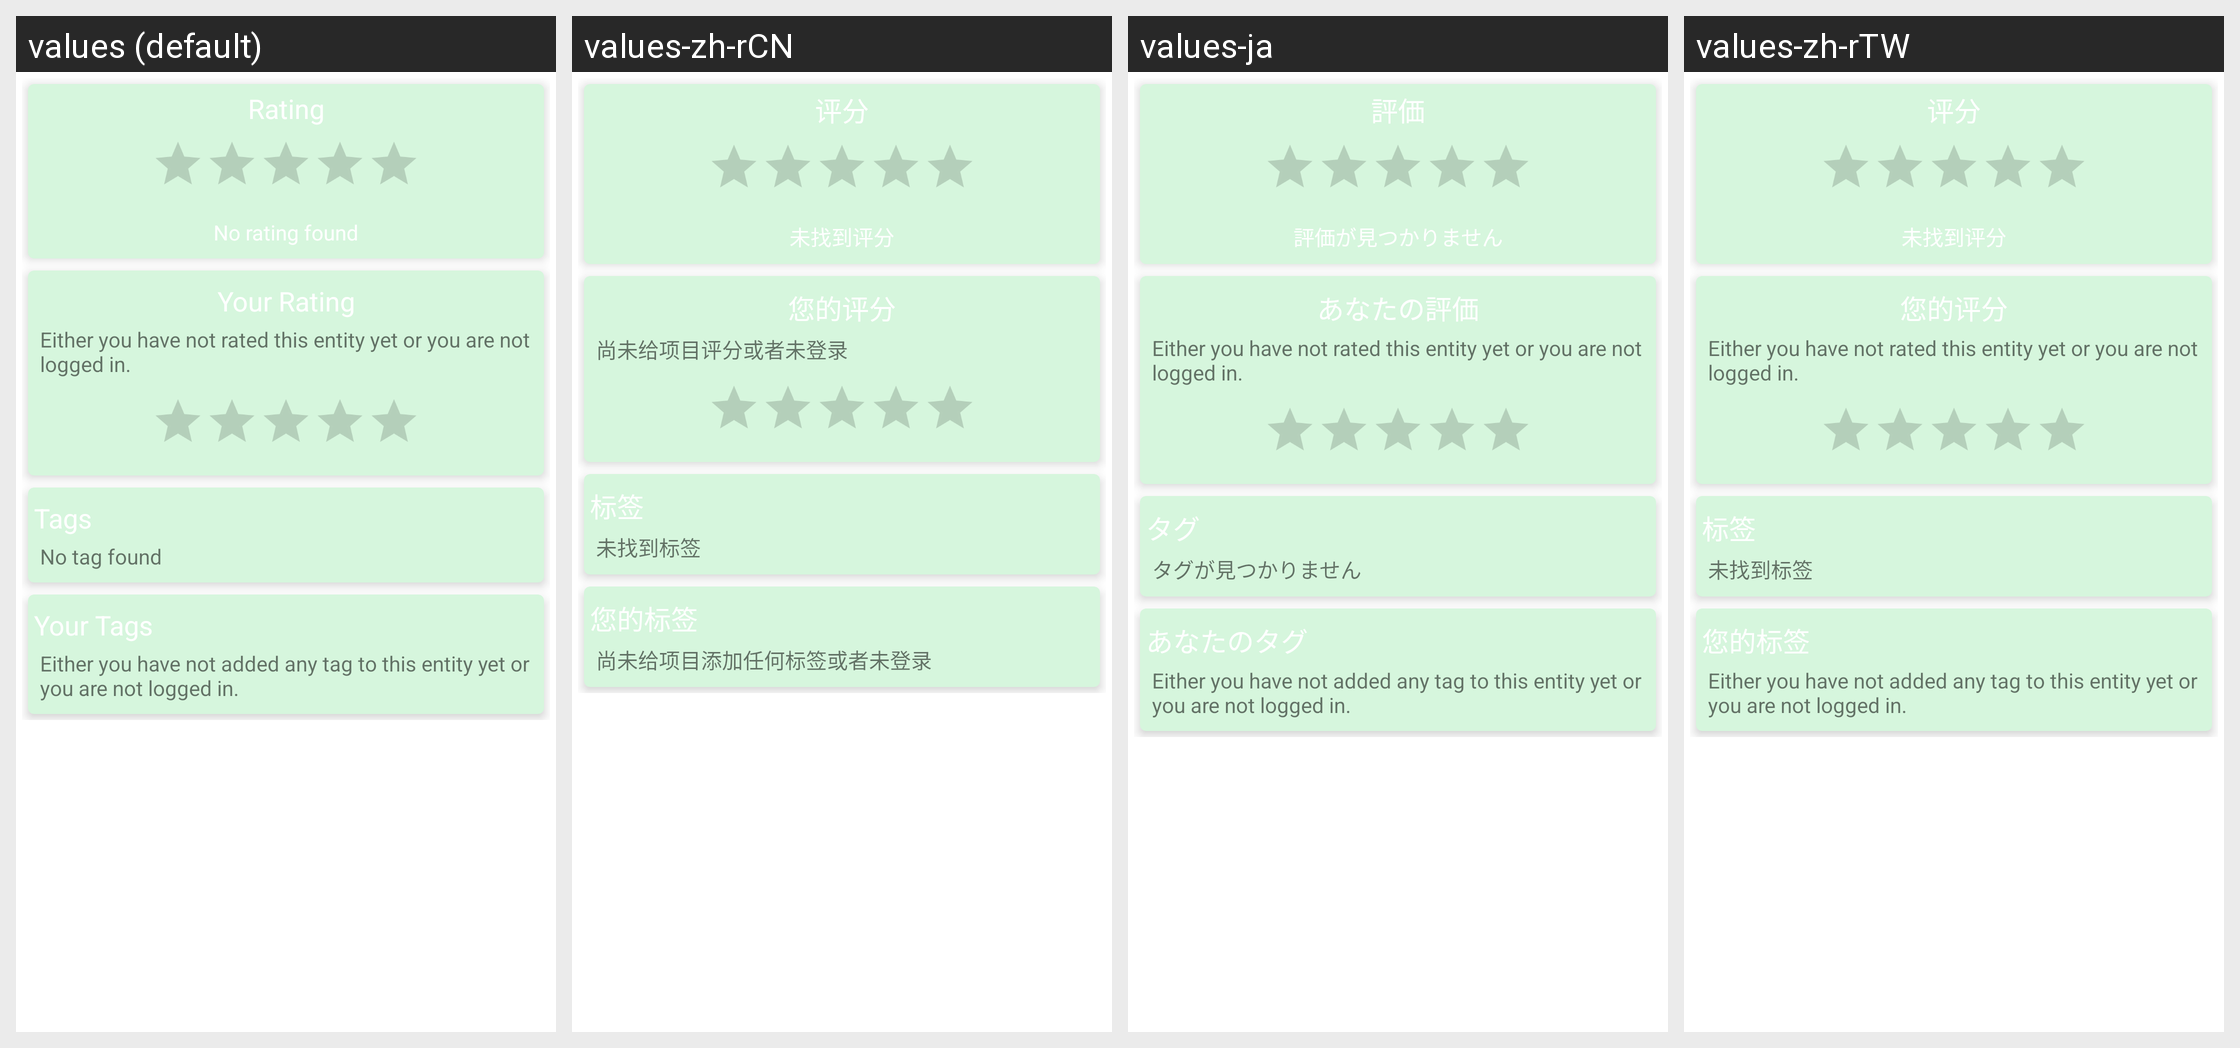

Strings drawn on this Android screen and how each of the app's shown locales translates them:
Android screen res/layout/fragment_artist_user_data.xml rendered under 4 locales, left to right: values (default), values-zh-rCN, values-ja, values-zh-rTW. Device: Nexus 5 (rendered at 1080×1920; each locale shown at half size, 540×960, under a caption strip naming it); theme AppTheme.
Other locales in the repository, not shown: values-af, values-ar, values-bg, values-ca, values-cs, values-cy, values-de, values-el, values-en-rCA, values-en-rGB, values-es, values-et, values-fi, values-fr, values-fr-rCA, values-gl, values-he, values-hi, values-hr, values-hu, values-id, values-in, values-is, values-it, values-iw, values-ko, values-lt, values-ms-rMY, values-my, values-nb, values-nl, values-nl-rBE, values-oc, values-pl, values-pt, values-pt-rBR, values-pt-rPT, values-ro, values-ru, values-sl, values-sq, values-sv, values-ta, values-tr, values-uk, values-zh.
Strings drawn on this screen, with the default value and each locale's value (text and hints the layout hard-codes, and strings that could not be matched under every locale, appear in the picture but are not listed):

user_ratings
  values: Your Rating
  values-zh-rCN: 您的评分
  values-ja: あなたの評価
  values-zh-rTW: 您的评分  [from values-zh]

no_user_rating
  values: Either you have not rated this entity yet or you are not logged in.
  values-zh-rCN: 尚未给项目评分或者未登录
  values-ja: Either you have not rated this entity yet or you are not logged in.  [not translated; the default value is used]
  values-zh-rTW: Either you have not rated this entity yet or you are not logged in.  [not translated; the default value is used]

no_user_tag
  values: Either you have not added any tag to this entity yet or you are not logged in.
  values-zh-rCN: 尚未给项目添加任何标签或者未登录
  values-ja: Either you have not added any tag to this entity yet or you are not logged in.  [not translated; the default value is used]
  values-zh-rTW: Either you have not added any tag to this entity yet or you are not logged in.  [not translated; the default value is used]
